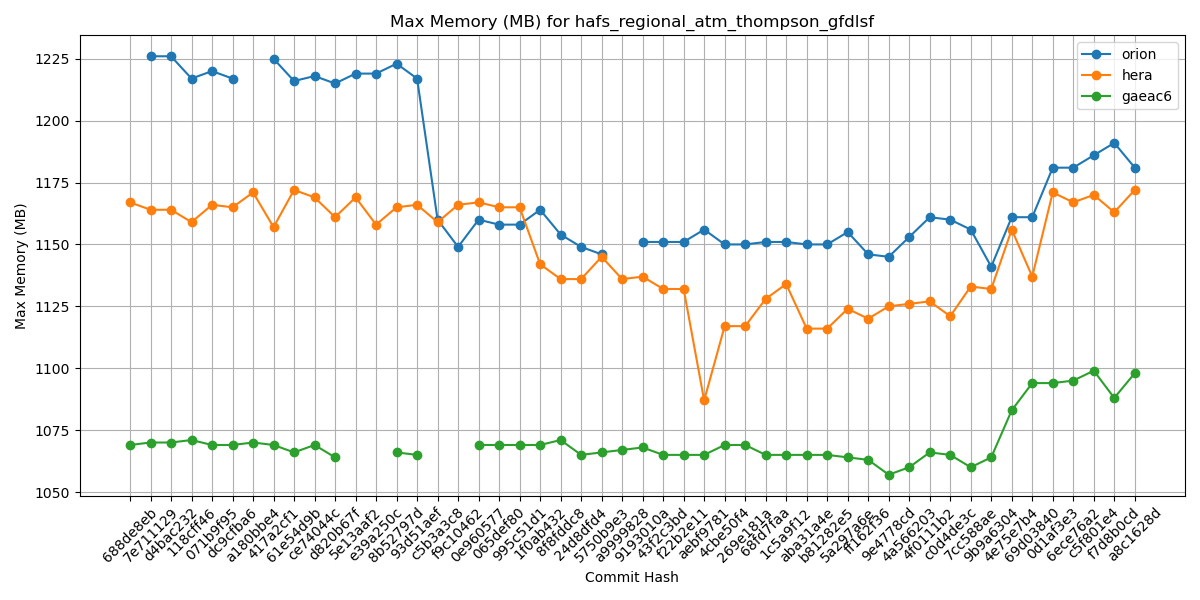

Values plotted in this chart, from the file beside it:
Hash, orion, hera, gaeac6
688de8eb, , 1167, 1069
7e711129, 1226, 1164, 1070
d4bac232, 1226, 1164, 1070
118cff46, 1217, 1159, 1071
071b9f95, 1220, 1166, 1069
dc9cfba6, 1217, 1165, 1069
a180bbe4, , 1171, 1070
417a2cf1, 1225, 1157, 1069
61e54d9b, 1216, 1172, 1066
ce74044c, 1218, 1169, 1069
d820b67f, 1215, 1161, 1064
5e13aaf2, 1219, 1169, 
e39a250c, 1219, 1158, 
8b52797d, 1223, 1165, 1066
93d51aef, 1217, 1166, 1065
c5b3a3c8, 1160, 1159, 
f9c10462, 1149, 1166, 
0e960577, 1160, 1167, 1069
065def80, 1158, 1165, 1069
995c51d1, 1158, 1165, 1069
1f0ab432, 1164, 1142, 1069
8f8fddc8, 1154, 1136, 1071
24d8dfd4, 1149, 1136, 1065
5750b9e3, 1146, 1145, 1066
a9999828, , 1136, 1067
9193010a, 1151, 1137, 1068
43f2c3bd, 1151, 1132, 1065
f22b2e11, 1151, 1132, 1065
aebf9781, 1156, 1087, 1065
4cbe50f4, 1150, 1117, 1069
269e181a, 1150, 1117, 1069
68fd7faa, 1151, 1128, 1065
1c5a9f12, 1151, 1134, 1065
aba31a4e, 1150, 1116, 1065
b81282e5, 1150, 1116, 1065
5a297a6e, 1155, 1124, 1064
ff162f36, 1146, 1120, 1063
9e4778cd, 1145, 1125, 1057
4a566203, 1153, 1126, 1060
4f0111b2, 1161, 1127, 1066
c0d4de3c, 1160, 1121, 1065
7cc588ae, 1156, 1133, 1060
9b9a6304, 1141, 1132, 1064
4e75e7b4, 1161, 1156, 1083
69d03840, 1161, 1137, 1094
0d1af3e3, 1181, 1171, 1094
6ece76a2, 1181, 1167, 1095
c5f801e4, 1186, 1170, 1099
f7d8b0cd, 1191, 1163, 1088
a8c1628d, 1181, 1172, 1098
